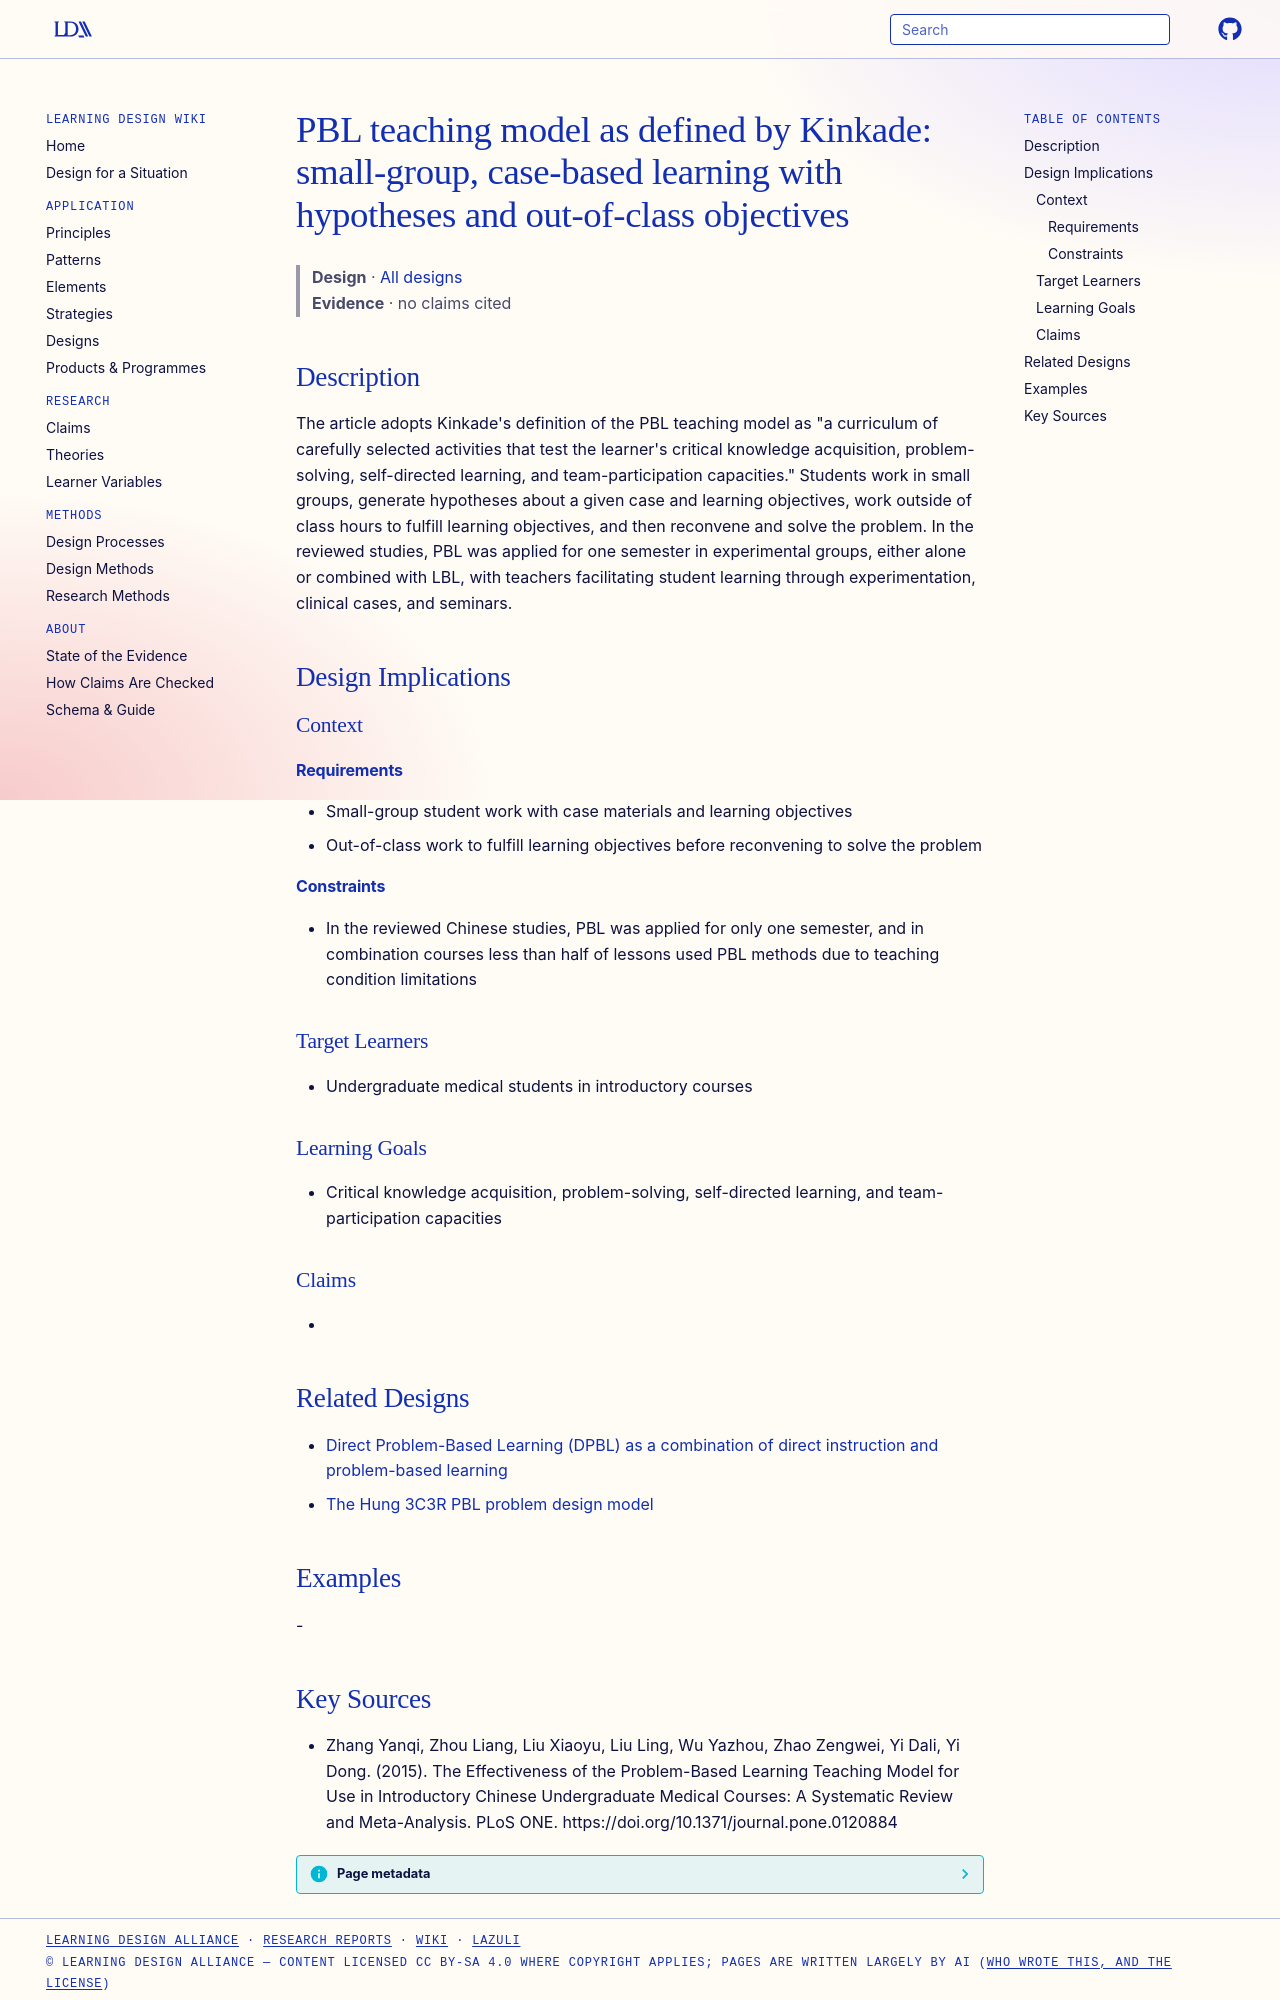

repository: Learning-Design-Alliance/learning-wiki · page: designs/pbl-kinkade-definition-small-group-case-based/index.html · generator: mkdocs

---
type: design
id: pbl-kinkade-definition-small-group-case-based
title: "PBL teaching model as defined by Kinkade: small-group, case-based learning with hypotheses and out-of-class objectives"
description: "The article adopts Kinkade's definition of the PBL teaching model as \"a curriculum of carefully selected activities that test the learner's critical knowledge acquisition, problem-solving, self-directed learning, and..."
status: review
generated:
  by: "process:settle-candidates"
  at: 2026-11-01
sources:
  - id: zhang-yanqi-2015
    resource: "https://doi.org/10.1371/journal.pone.0120884"
    title: "Zhang Yanqi, Zhou Liang, Liu Xiaoyu, Liu Ling, Wu Yazhou, Zhao Zengwei, Yi Dali, Yi Dong. (2015). The Effectiveness of the Problem-Based Learning Teaching Model for Use in Introductory Chinese Undergraduate Medical Courses: A Systematic Review and Meta-Analysis. PLoS ONE. https://doi.org/10.1371/journal.pone.0120884"
    author: Zhang Yanqi, Zhou Liang, Liu Xiaoyu, Liu Ling, Wu Yazhou, Zhao Zengwei, Yi Dali, Yi Dong
---

# PBL teaching model as defined by Kinkade: small-group, case-based learning with hypotheses and out-of-class objectives

> **Design** · [All designs](index.md)
> **Evidence** · no claims cited

## Description
The article adopts Kinkade's definition of the PBL teaching model as "a curriculum of carefully selected activities that test the learner's critical knowledge acquisition, problem-solving, self-directed learning, and team-participation capacities." Students work in small groups, generate hypotheses about a given case and learning objectives, work outside of class hours to fulfill learning objectives, and then reconvene and solve the problem. In the reviewed studies, PBL was applied for one semester in experimental groups, either alone or combined with LBL, with teachers facilitating student learning through experimentation, clinical cases, and seminars.

## Design Implications

### Context
#### Requirements
- Small-group student work with case materials and learning objectives
- Out-of-class work to fulfill learning objectives before reconvening to solve the problem
#### Constraints
- In the reviewed Chinese studies, PBL was applied for only one semester, and in combination courses less than half of lessons used PBL methods due to teaching condition limitations

### Target Learners
- Undergraduate medical students in introductory courses

### Learning Goals
- Critical knowledge acquisition, problem-solving, self-directed learning, and team-participation capacities

### Claims
- 

## Related Designs

- [Direct Problem-Based Learning (DPBL) as a combination of direct instruction and problem-based learning](dpbl-combines-direct-instruction-and-pbl.md)
- [The Hung 3C3R PBL problem design model](3c3r-pbl-problem-design-model.md)

## Examples
-
